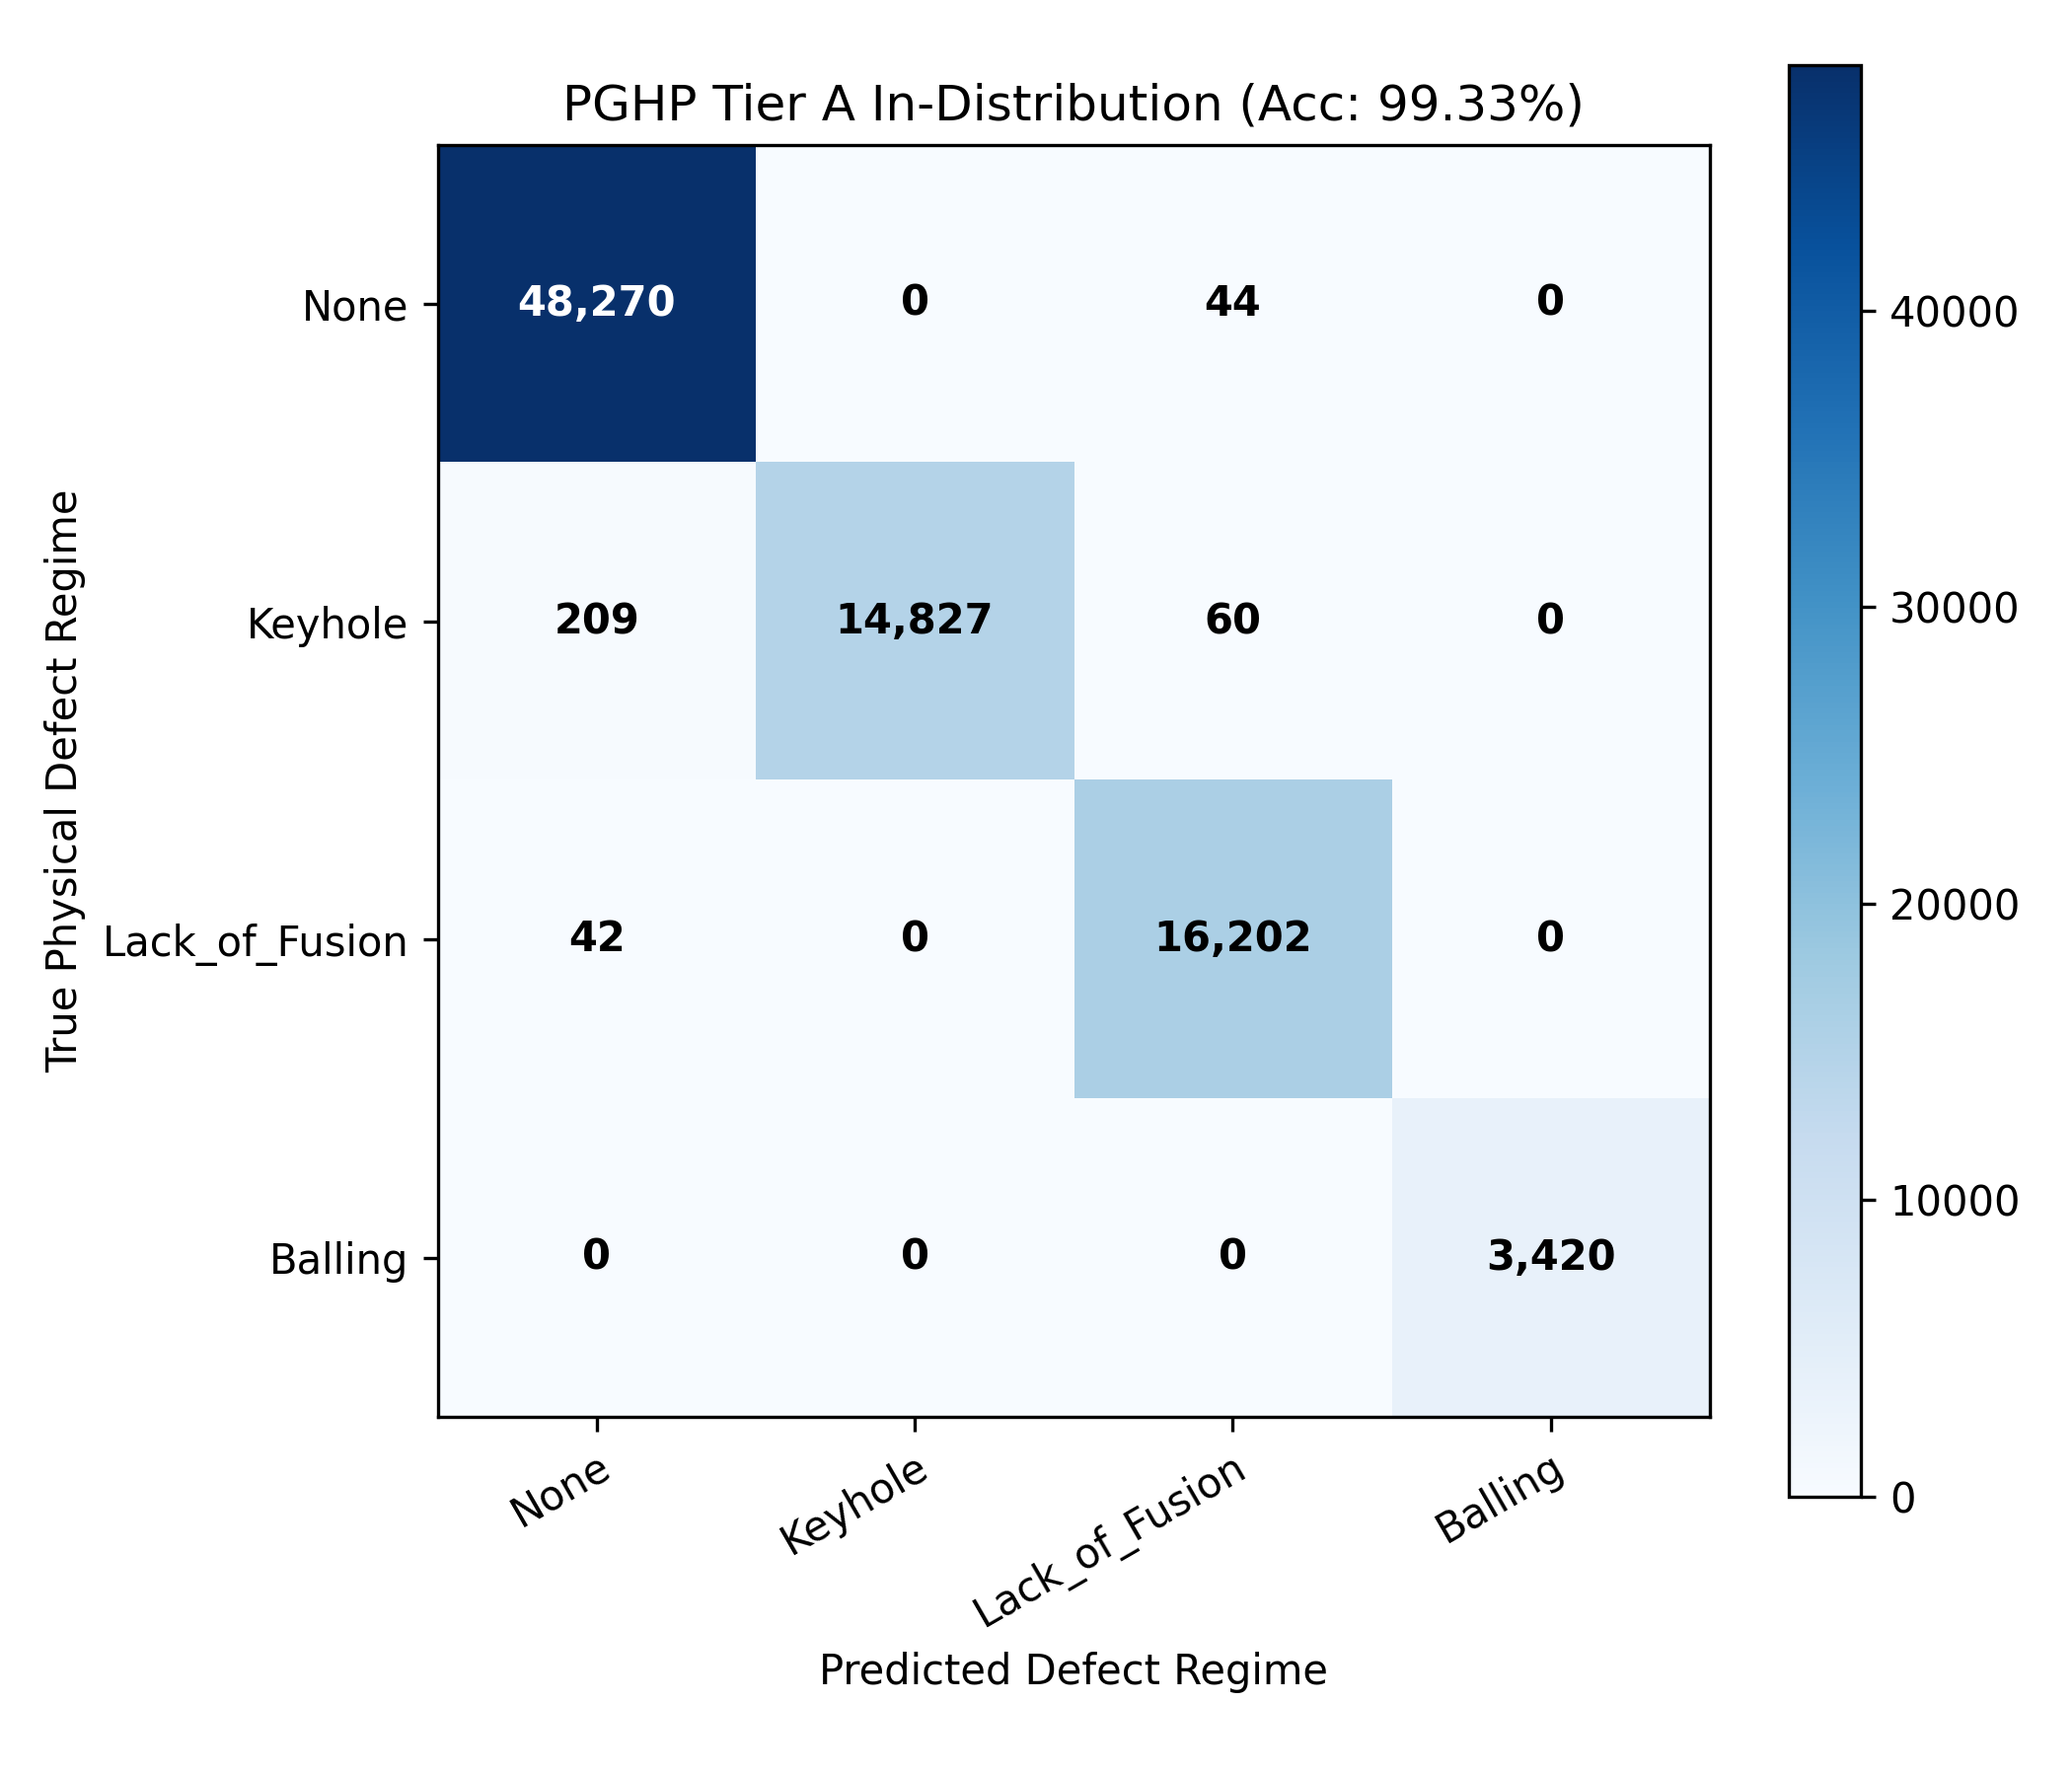

The data file committed next to this chart (first rows):
, Pred_None, Pred_Keyhole, Pred_Lack_of_Fusion, Pred_Balling
True_None, 48270, 0, 44, 0
True_Keyhole, 209, 14827, 60, 0
True_Lack_of_Fusion, 42, 0, 16202, 0
True_Balling, 0, 0, 0, 3420
